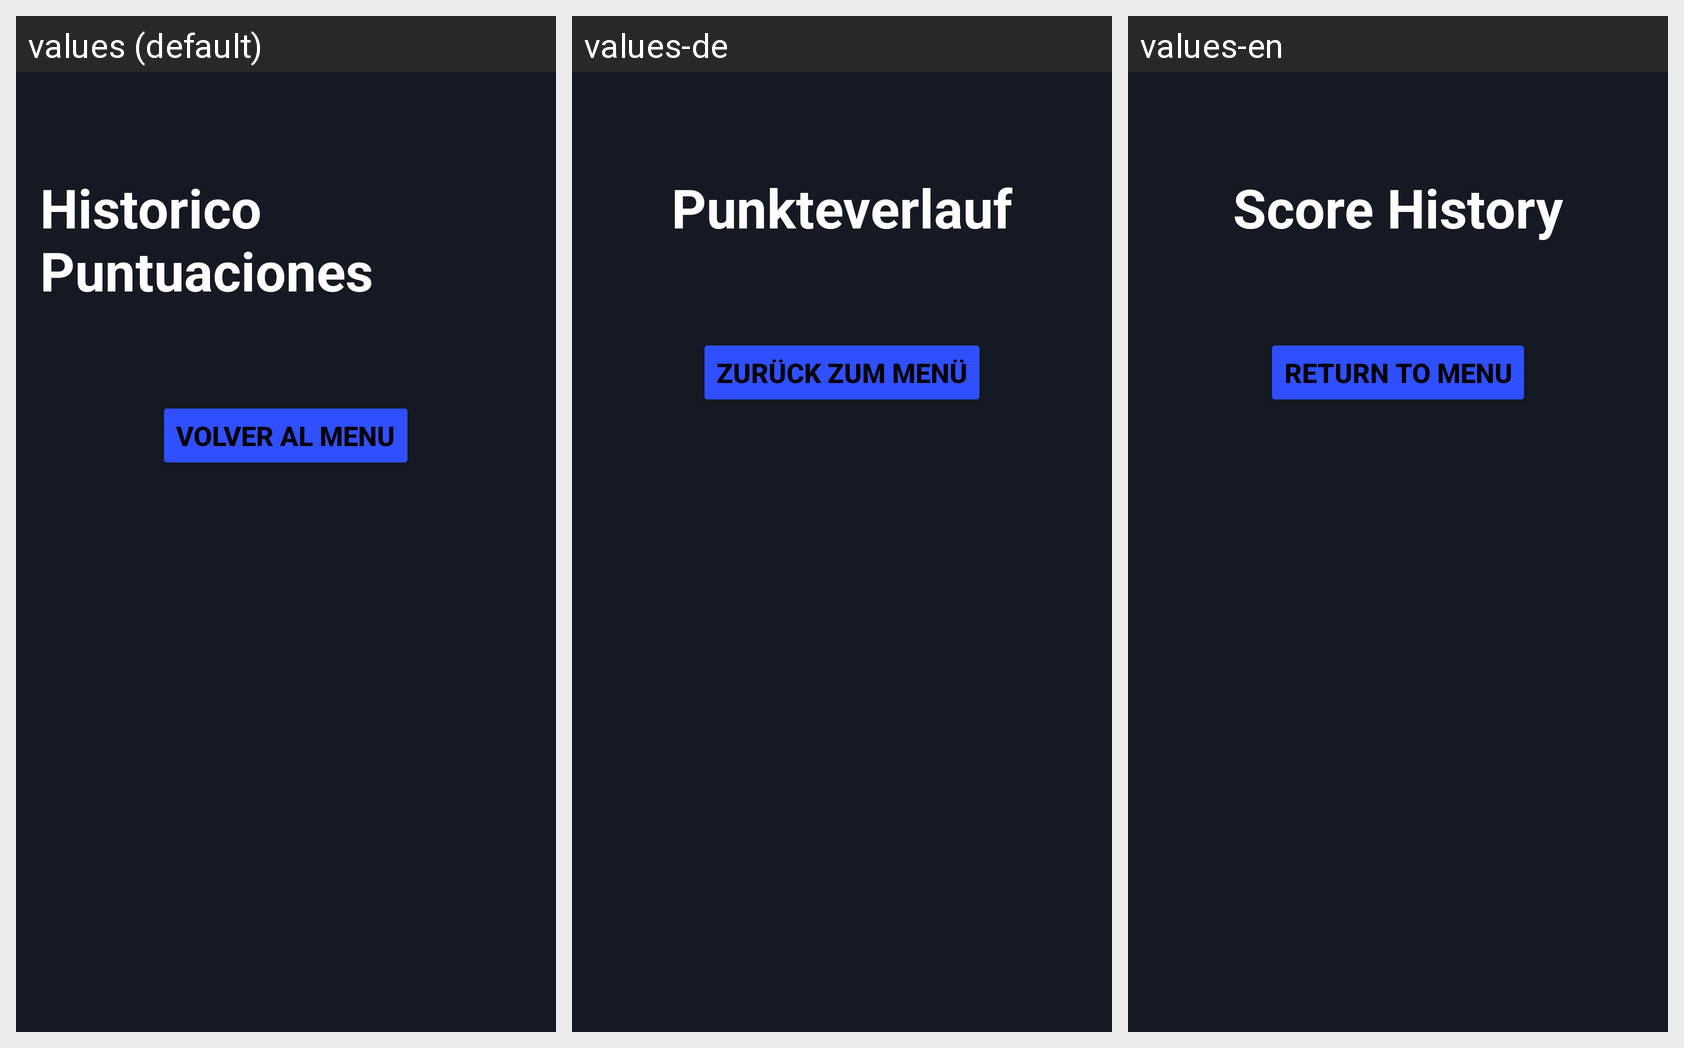

Locale-by-locale string values for the Android screen shown in this grid:
Android screen res/layout/detalle_partidas.xml rendered under 3 locales, left to right: values (default), values-de, values-en. Device: Nexus 5 (rendered at 1080×1920; each locale shown at half size, 540×960, under a caption strip naming it); theme Base.Theme.ByteBuilders.
Strings drawn on this screen, with the default value and each locale's value (text and hints the layout hard-codes, and strings that could not be matched under every locale, appear in the picture but are not listed):

detallePuntuacion
  values: Historico Puntuaciones
  values-de: Punkteverlauf
  values-en: Score History

btn_exit
  values: Volver al menu
  values-de: Zurück zum Menü
  values-en: Return to Menu
